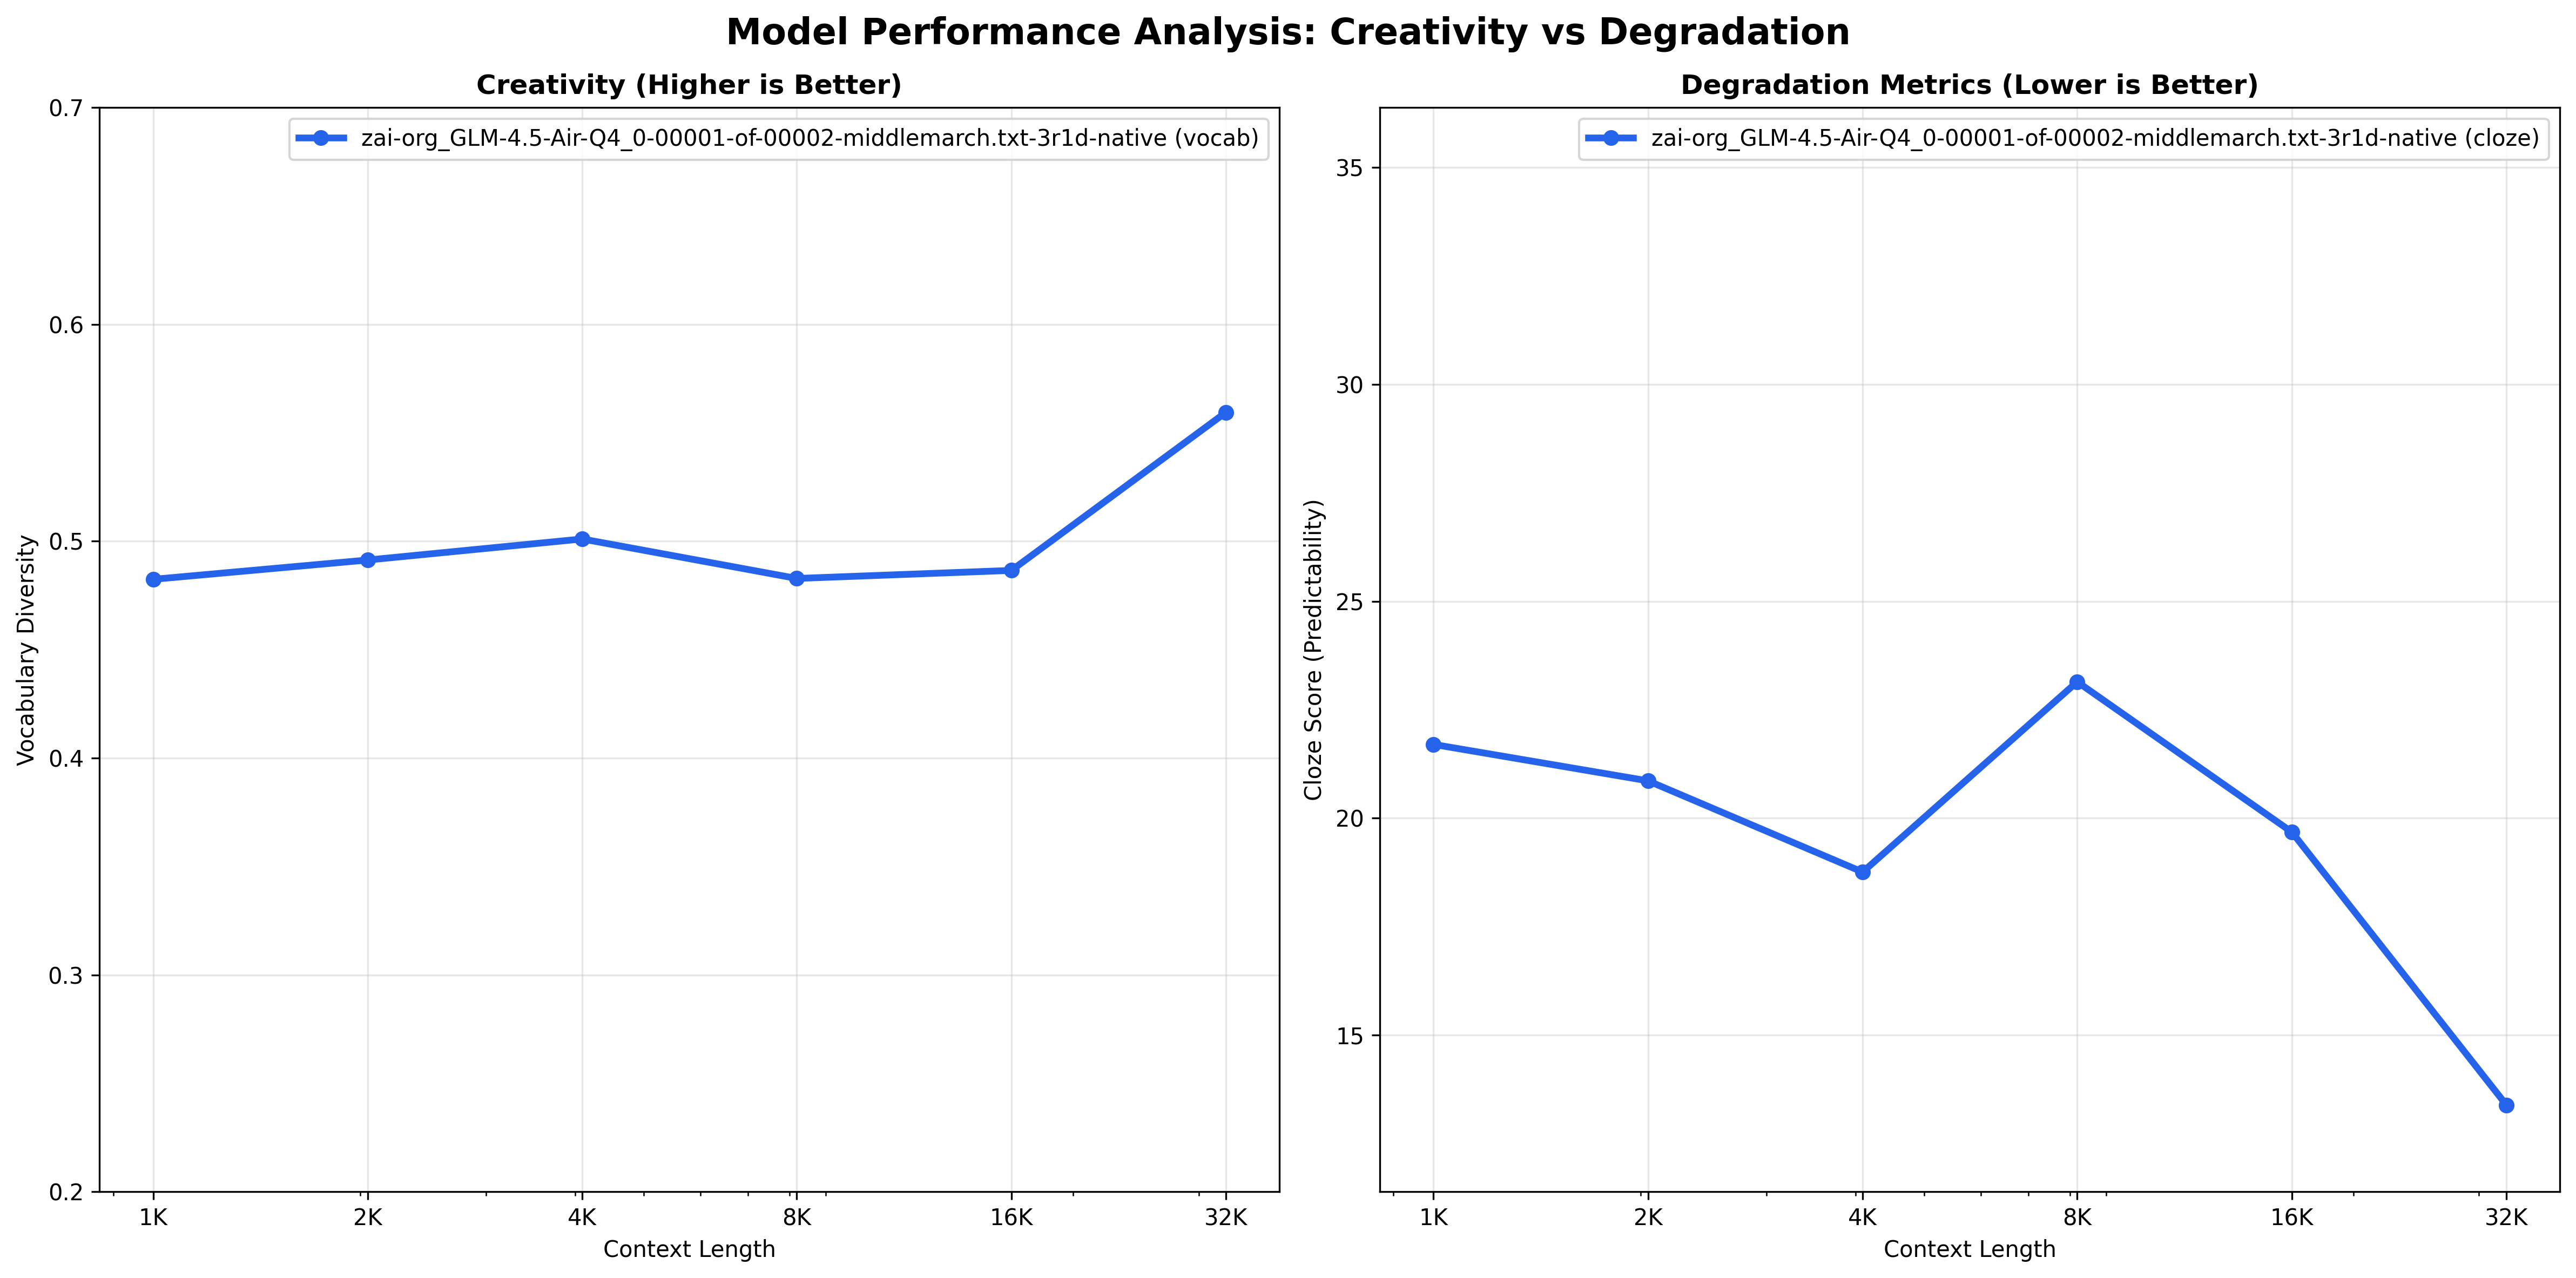

The file beside this chart, header and first rows:
model_name, max_tokens, temperature, top_k, top_p, min_p, rep_pen, context_length, actual_context_tokens, round_number, continuation_tokens, generation_time_seconds, timestamp, reading_level, pct_unfamiliar_words, avg_sentence_length, cloze_score, word_count, sentence_count, sentence_length_variance, vocabulary_diversity, continuation_length, bigram_repetition_rate, trigram_repetition_rate
zai-org_GLM-4.5-Air-Q4_0-00001-of-00002, 1024, 1.0, 100, 1.0, 0.1, 1.01, 1024, 1021, 2, 1025, 224.2, 2025-08-31T03:20:03.312514, 11-12, 0.3476, 13.46, 21.7, 767, 57, 123.6, 0.4824, 4662, 0.0822, 0.0097
zai-org_GLM-4.5-Air-Q4_0-00001-of-00002, 1024, 1.0, 100, 1.0, 0.1, 1.01, 2048, 2018, 1, 1025, 281.3, 2025-08-31T03:20:03.312758, 13-15, 0.3521, 14.05, 20.86, 773.3, 56.33, 133, 0.4913, 4731, 0.0906, 0.0134
zai-org_GLM-4.5-Air-Q4_0-00001-of-00002, 1024, 1.0, 100, 1.0, 0.1, 1.01, 4096, 4101, 1, 1025, 443.3, 2025-08-31T03:20:03.313086, 13-15, 0.3502, 17.35, 18.76, 781, 48.67, 169.6, 0.501, 4804, 0.0773, 0.0078
zai-org_GLM-4.5-Air-Q4_0-00001-of-00002, 1024, 1.0, 100, 1.0, 0.1, 1.01, 8192, 8174, 1, 1025, 1135, 2025-08-31T03:20:03.313362, 11-12, 0.3156, 15.76, 23.14, 777, 51.33, 100.4, 0.4828, 4680, 0.0944, 0.016
zai-org_GLM-4.5-Air-Q4_0-00001-of-00002, 1024, 1.0, 100, 1.0, 0.1, 1.01, 16384, 16318, 1, 1025, 2149, 2025-08-31T03:20:03.313635, 13-15, 0.3551, 15.35, 19.68, 758.3, 49.67, 185.1, 0.4865, 4677, 0.0818, 0.0137
zai-org_GLM-4.5-Air-Q4_0-00001-of-00002, 1024, 1.0, 100, 1.0, 0.1, 1.01, 32768, 32757, 1, 1025, 64.09, 2025-08-31T09:28:38.113094, 16+, 0.4414, 12.57, 13.39, 715, 57.67, 181.8, 0.5594, 4545, 0.0639, 0.0066
